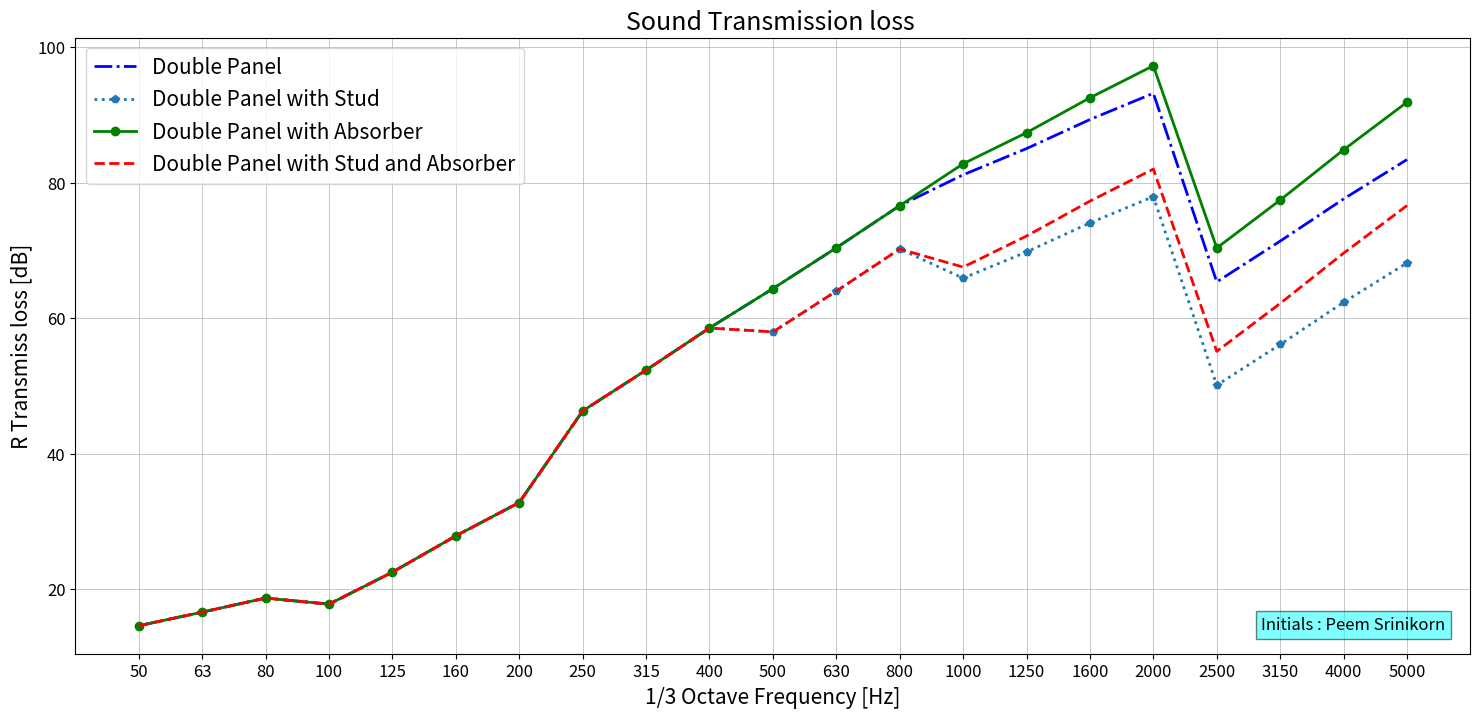

This chart was generated by the following Python code:
import numpy as np
import pandas as pd
import matplotlib.pyplot as plt

TL_1 = [14.583624920952495, 16.591035823303756, 18.66602457407099, 17.767401086571624, 22.496688470741788, 27.85323754133362, 32.77704423094312, 46.30191749508437, 52.32415020213813, 58.54911645443984, 64.36371723492321, 70.385949941977, 76.6109161942787, 81.167249841905, 85.04365036222725, 89.33204914814198, 93.20844966846425, 65.35594301760841, 71.37817572466219, 77.60314197696391, 83.41774275744729]
TL_2 = [14.583624920952495, 16.591035823303756, 18.66602457407099, 17.767401086571624, 22.496688470741788, 27.85323754133362, 32.77704423094312, 46.30191749508437, 52.32415020213813, 58.54911645443984, 64.36371723492321, 70.385949941977, 76.6109161942787, 82.80217491715341, 87.39174917732848, 92.5453759671616, 97.27898758038238, 70.36131781859358, 77.44057710243865, 84.86130124687074, 91.89555335185302]
TL_3 = [14.583624920952495, 16.591035823303756, 18.66602457407099, 17.767401086571624, 22.496688470741788, 27.85323754133362, 32.77704423094312, 46.30191749508437, 52.32415020213813, 58.54911645443984, 57.96953710844151, 63.991769815495296, 70.216736067797, 65.90512482282666, 69.78152534314891, 74.06992412906364, 77.94632464938591, 50.09381799853007, 56.116050705583845, 62.34101695788557, 68.15561773836895]
TL_4 = [14.583624920952495, 16.591035823303756, 18.66602457407099, 17.767401086571624, 22.496688470741788, 27.85323754133362, 32.77704423094312, 46.30191749508437, 52.32415020213813, 58.54911645443984, 57.96953710844151, 63.991769815495296, 70.216736067797, 67.54004989807507, 72.12962415825014, 77.28325094808326, 82.01686256130404, 55.09919279951524, 62.17845208336031, 69.5991762277924, 76.63342833277468]
f = [50, 63, 80, 100, 125, 160, 200, 250, 315, 400, 500, 630, 800, 1000, 1250, 1600, 2000, 2500, 3150, 4000, 5000]  # 1/3 Octave freq band
xi = [i for i in range(0, len(f))]
plt.figure(figsize=(18, 8))
plt.plot(TL_1, 'b-.', linewidth=2) # Double
plt.plot(TL_3, 'p:', linewidth=2) # Double Ab
plt.plot(TL_2, 'g-o', linewidth=2) # Double Stud
plt.plot(TL_4, 'r--', linewidth=2) # Double Ab Stud

plt.annotate('Initials : Peem Srinikorn', xy=(0.85, 0.04), fontsize=12, bbox=dict(facecolor='cyan', alpha=0.5),
                 xycoords='axes fraction')
plt.title('Sound Transmission loss ', fontsize=18)
plt.xlabel('1/3 Octave Frequency [Hz]', fontsize=15)
plt.ylabel('R Transmiss loss [dB]', fontsize=15)
plt.legend(['Double Panel ','Double Panel with Stud','Double Panel with Absorber','Double Panel with Stud and Absorber'], fontsize=15, loc='best')
plt.xticks(xi, f, fontsize=12)
plt.yticks(fontsize=12)
plt.grid(linestyle='-', linewidth=0.5)
plt.show()
